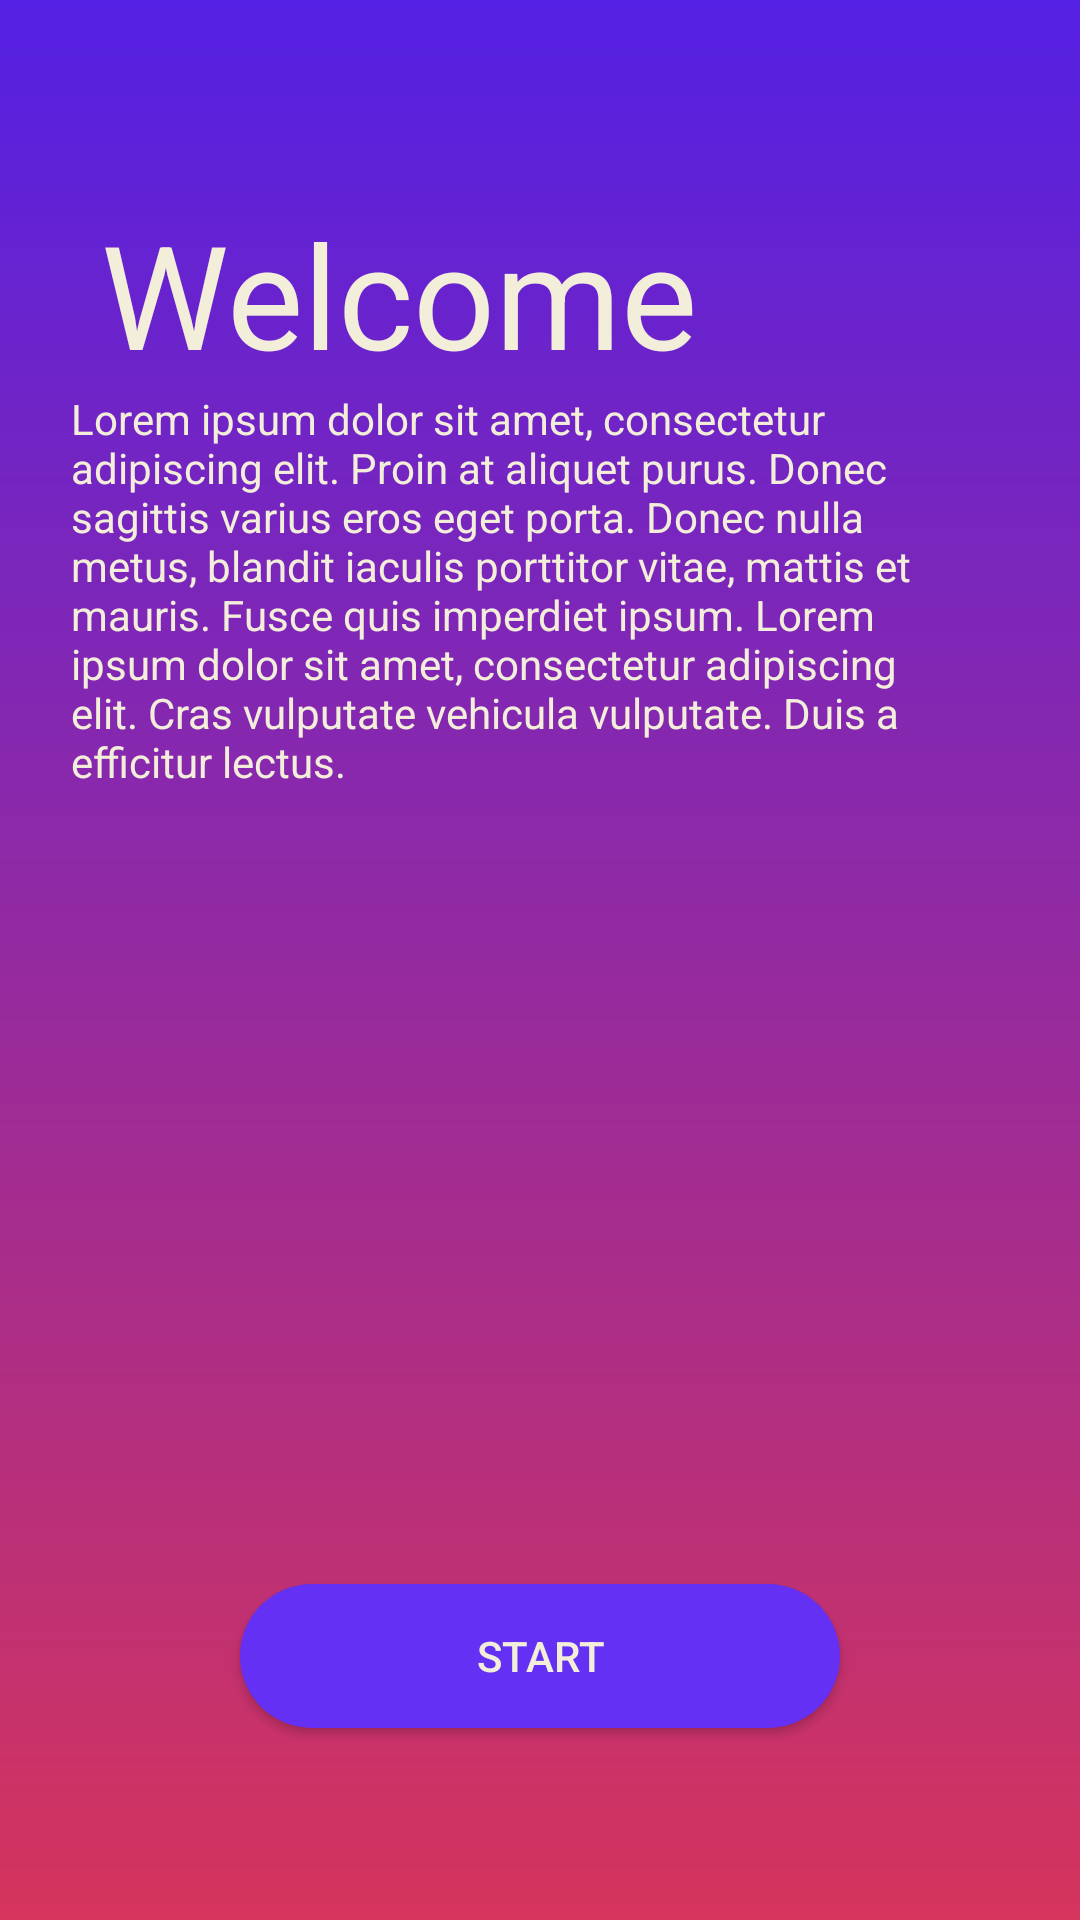

Reconstruct the res/layout file that produces this screen, plus the resources it refers to.
<!-- AndroidManifest.xml: application theme AppTheme -->
<!-- res/layout/activity_main.xml -->
<?xml version="1.0" encoding="utf-8"?>
<androidx.constraintlayout.widget.ConstraintLayout xmlns:android="http://schemas.android.com/apk/res/android"
    xmlns:app="http://schemas.android.com/apk/res-auto"
    xmlns:tools="http://schemas.android.com/tools"
    android:layout_width="match_parent"
    android:layout_height="match_parent"
    android:background="#E9D2B3"
    tools:context=".MainActivity">


    <Button
        android:id="@+id/startBtn"
        android:layout_width="wrap_content"
        android:layout_height="wrap_content"
        android:layout_marginBottom="64dp"
        android:width="200dp"
        android:background="@drawable/custom_button"
        android:text="Start"
        android:textColor="#F3EEDA"
        app:layout_constraintBottom_toBottomOf="parent"
        app:layout_constraintEnd_toEndOf="parent"
        app:layout_constraintStart_toStartOf="parent"
        app:layout_constraintTop_toBottomOf="@+id/divider3"
        app:layout_constraintVertical_bias="1.0" />


    <ImageView
        android:id="@+id/imageView3"
        android:layout_width="match_parent"
        android:layout_height="match_parent"
        app:layout_constraintBottom_toBottomOf="parent"
        app:layout_constraintEnd_toEndOf="parent"
        app:layout_constraintStart_toStartOf="parent"
        app:layout_constraintTop_toTopOf="parent"
        app:srcCompat="@drawable/background_image1" />

    <TextView
        android:id="@+id/welcomeText"
        android:layout_width="wrap_content"
        android:layout_height="wrap_content"
        android:text="Welcome"
        android:textColor="#F3EEDA"
        android:textSize="48sp"
        app:layout_constraintBottom_toBottomOf="parent"
        app:layout_constraintEnd_toEndOf="parent"
        app:layout_constraintHorizontal_bias="0.208"
        app:layout_constraintStart_toStartOf="parent"
        app:layout_constraintTop_toTopOf="parent"
        app:layout_constraintVertical_bias="0.114" />

    <TextView
        android:id="@+id/descriptionText"
        android:layout_width="wrap_content"
        android:layout_height="wrap_content"
        android:width="300sp"
        android:text="@string/first_description"
        android:textColor="#F3EEDA"
        app:layout_constraintBottom_toTopOf="@+id/divider3"
        app:layout_constraintEnd_toEndOf="parent"
        app:layout_constraintHorizontal_bias="0.396"
        app:layout_constraintStart_toStartOf="parent"
        app:layout_constraintTop_toBottomOf="@+id/welcomeText"
        app:layout_constraintVertical_bias="0.305" />

</androidx.constraintlayout.widget.ConstraintLayout>
<!-- resources referenced by this layout -->
<resources>
  <!-- drawable background_image1 (drawable) -->
  <?xml version="1.0" encoding="utf-8"?>
  <shape xmlns:android="http://schemas.android.com/apk/res/android" android:shape="rectangle">
      <solid android:color="@color/colorPrimaryDark"></solid>
      <gradient android:startColor="@color/pink" android:endColor="@color/colorPrimaryDark" android:angle="90"></gradient>
  </shape>
  <!-- drawable custom_button (drawable) -->
  <?xml version="1.0" encoding="utf-8"?>
  <shape xmlns:android="http://schemas.android.com/apk/res/android" android:shape="rectangle">
      <solid android:color="@color/colorPrimary"></solid>
      <corners android:radius="50sp"></corners>
  </shape>
  <string name="first_description">Lorem ipsum dolor sit amet, consectetur adipiscing elit. Proin at aliquet purus. Donec sagittis varius eros eget porta. Donec nulla metus, blandit iaculis porttitor vitae, mattis et mauris. Fusce quis imperdiet ipsum. Lorem ipsum dolor sit amet, consectetur adipiscing elit. Cras vulputate vehicula vulputate. Duis a efficitur lectus.</string>
  <style name="AppTheme" parent="Theme.AppCompat.Light.DarkActionBar">
          
          <item name="colorPrimary">@color/colorPrimary</item>
          <item name="colorPrimaryDark">@color/colorPrimaryDark</item>
          <item name="colorAccent">@color/colorAccent</item>
          <item name="android:textColorPrimary">@color/colorPrimaryDark</item>
      </style>
  <color name="colorPrimaryDark">#5420E3</color>
  <color name="pink">#D5345C</color>
  <color name="colorPrimary">#6430f3</color>
  <color name="colorAccent">#F3EEDA</color>
</resources>
